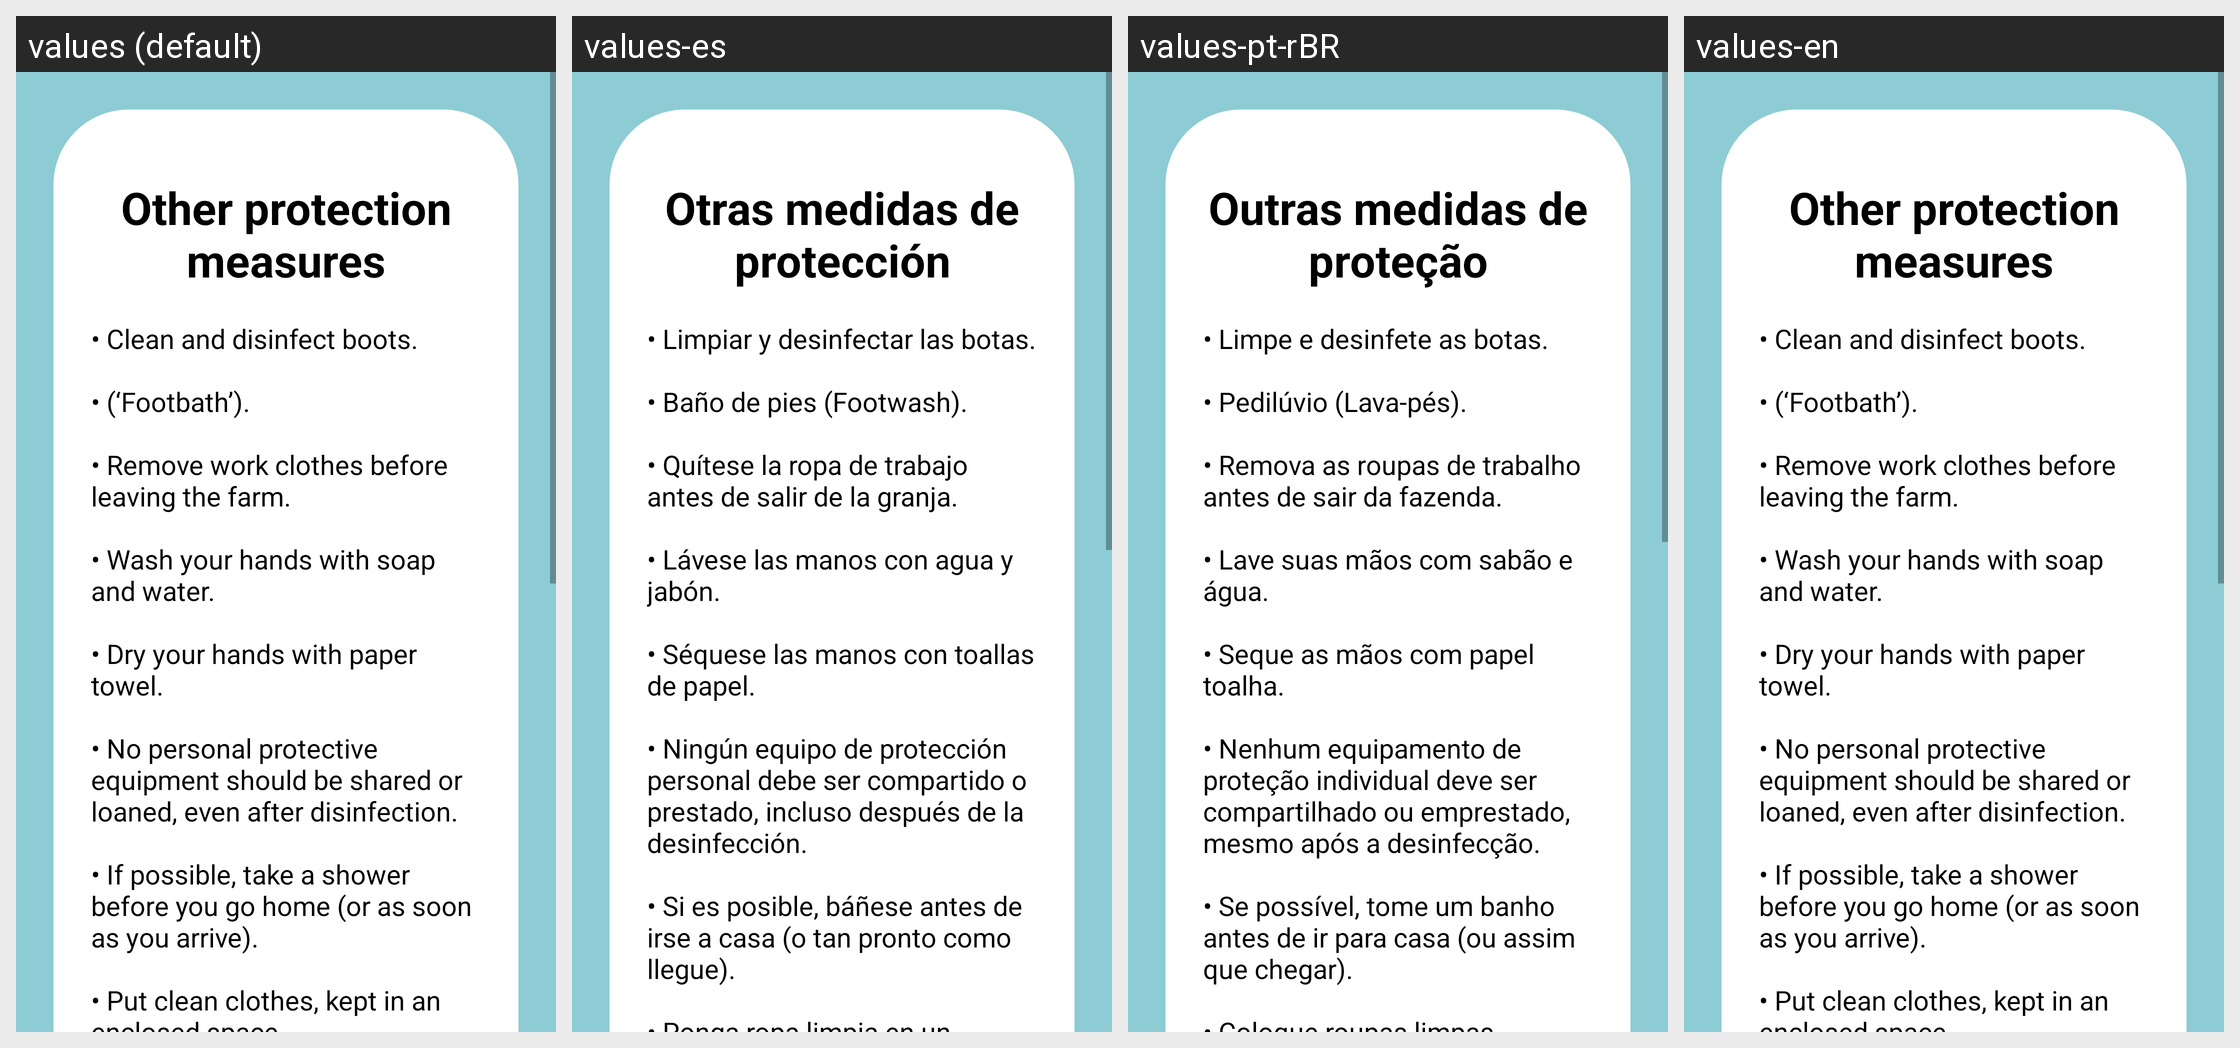

Strings drawn on this Android screen and how each of the app's shown locales translates them:
Android screen res/layout/activity_other_protection.xml rendered under 4 locales, left to right: values (default), values-es, values-pt-rBR, values-en. Device: Nexus 5 (rendered at 1080×1920; each locale shown at half size, 540×960, under a caption strip naming it); theme AppTheme.
Strings drawn on this screen, with the default value and each locale's value (text and hints the layout hard-codes, and strings that could not be matched under every locale, appear in the picture but are not listed):

other_protection_covid19
  values: Other protection measures
  values-es: Otras medidas de protección
  values-pt-rBR: Outras medidas de proteção
  values-en: Other protection measures

other_protection_list_covid19
  values: • Clean and disinfect boots.
      
      • (‘Footbath’).
      
      • Remove work clothes before leaving the farm.
      
      • Wash your hands with soap and water.
      
      • Dry your hands with paper towel.
      
      • No personal protective equipment should be shared or loaned, even after disinfection.
      
      • If possible, take a shower before you go home (or as soon as you arrive).
      
      • Put clean clothes, kept in an enclosed space.
      
      • Avoid using …[clipped]
  values-es: • Limpiar y desinfectar las botas. 
      
      • Baño de pies (Footwash). 
      
      • Quítese la ropa de trabajo antes de salir de la granja. 
      
      • Lávese las manos con agua y jabón. 
      
      • Séquese las manos con toallas de papel. 
      
      • Ningún equipo de protección personal debe ser compartido o prestado, incluso después de la desinfección. 
      
      • Si es posible, báñese antes de irse a casa (o tan pronto como llegue). 
      
      • …[clipped]
  values-pt-rBR: • Limpe e desinfete as botas.
      
      • Pedilúvio (Lava-pés).
      
      • Remova as roupas de trabalho antes de sair da fazenda.
      
      • Lave suas mãos com sabão e água.
      
      • Seque as mãos com papel toalha.
      
      • Nenhum equipamento de proteção individual deve ser compartilhado ou emprestado, mesmo após a desinfecção.
      
      • Se possível, tome um banho antes de ir para casa (ou assim que chegar).
      
      • Coloque roupas limpas, …[clipped]
  values-en: • Clean and disinfect boots.
      
      • (‘Footbath’).
      
      • Remove work clothes before leaving the farm.
      
      • Wash your hands with soap and water.
      
      • Dry your hands with paper towel.
      
      • No personal protective equipment should be shared or loaned, even after disinfection.
      
      • If possible, take a shower before you go home (or as soon as you arrive).
      
      • Put clean clothes, kept in an enclosed space.
      
      • Avoid using …[clipped]
